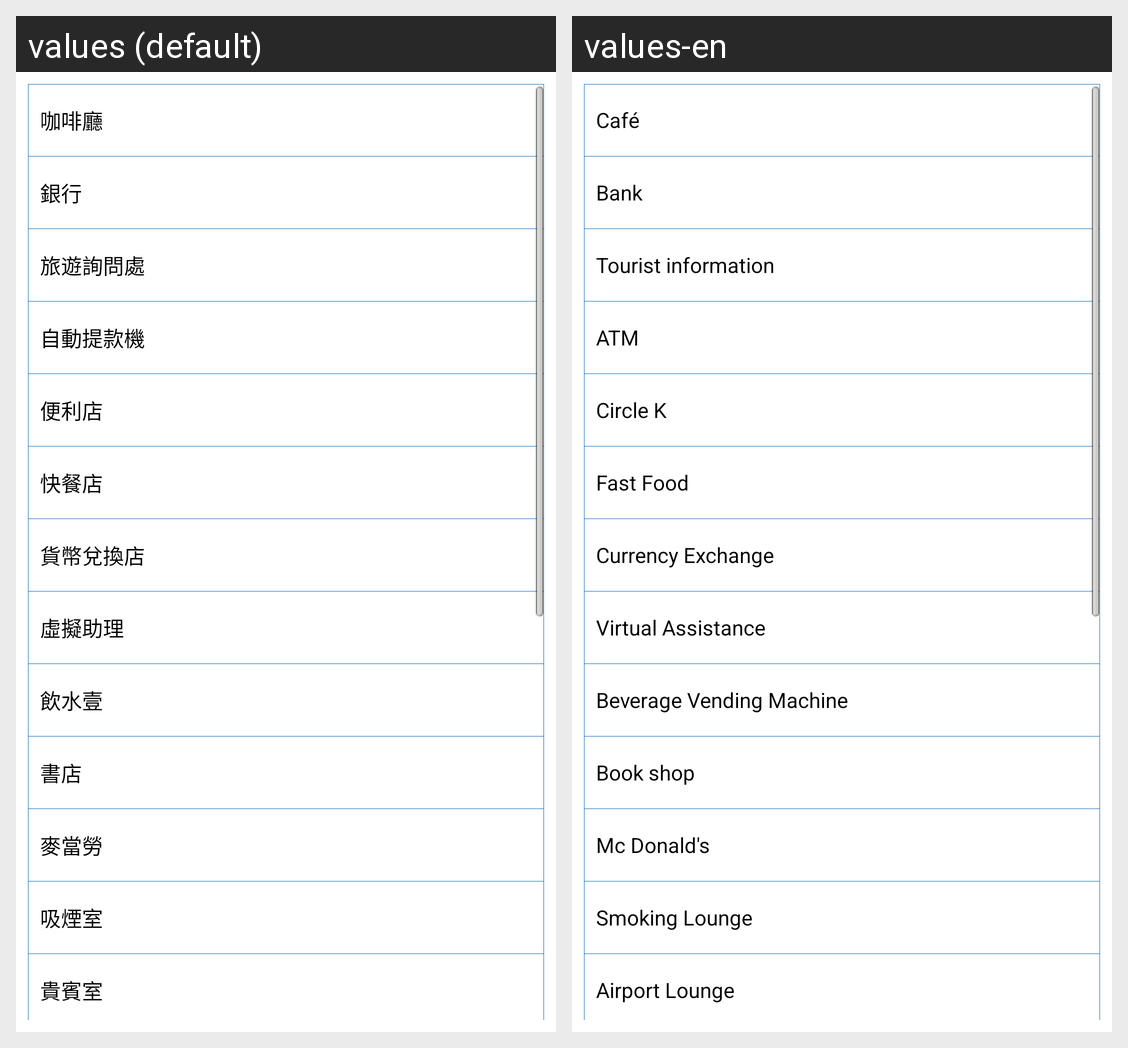

Here is an Android app screen in its default locale and in the app's own translations. Write out the translated-string differences for the strings that appear on this screen.
Android screen res/layout/activity_facility1.xml rendered under 2 locales, left to right: values (default), values-en. Device: Nexus 5 (rendered at 1080×1920; each locale shown at half size, 540×960, under a caption strip naming it); theme AppTheme.
Strings drawn on this screen, with the default value and each locale's value (text and hints the layout hard-codes, and strings that could not be matched under every locale, appear in the picture but are not listed):

cafe
  values: 咖啡廳
  values-en: Café

bank
  values: 銀行
  values-en: Bank

tourist_information
  values: 旅遊詢問處
  values-en: Tourist information

atm
  values: 自動提款機
  values-en: ATM

circle_k
  values: 便利店
  values-en: Circle K

fast_food
  values: 快餐店
  values-en: Fast Food

currency_exchange
  values: 貨幣兌換店
  values-en: Currency Exchange

virtual_assistance
  values: 虛擬助理
  values-en: Virtual Assistance

beverage_vending_machine
  values: 飲水壹
  values-en: Beverage Vending Machine

book_shop
  values: 書店
  values-en: Book shop

mc_donalds
  values: 麥當勞
  values-en: Mc Donald's

smoking_lounge
  values: 吸煙室
  values-en: Smoking Lounge

airport_lounge
  values: 貴賓室
  values-en: Airport Lounge
